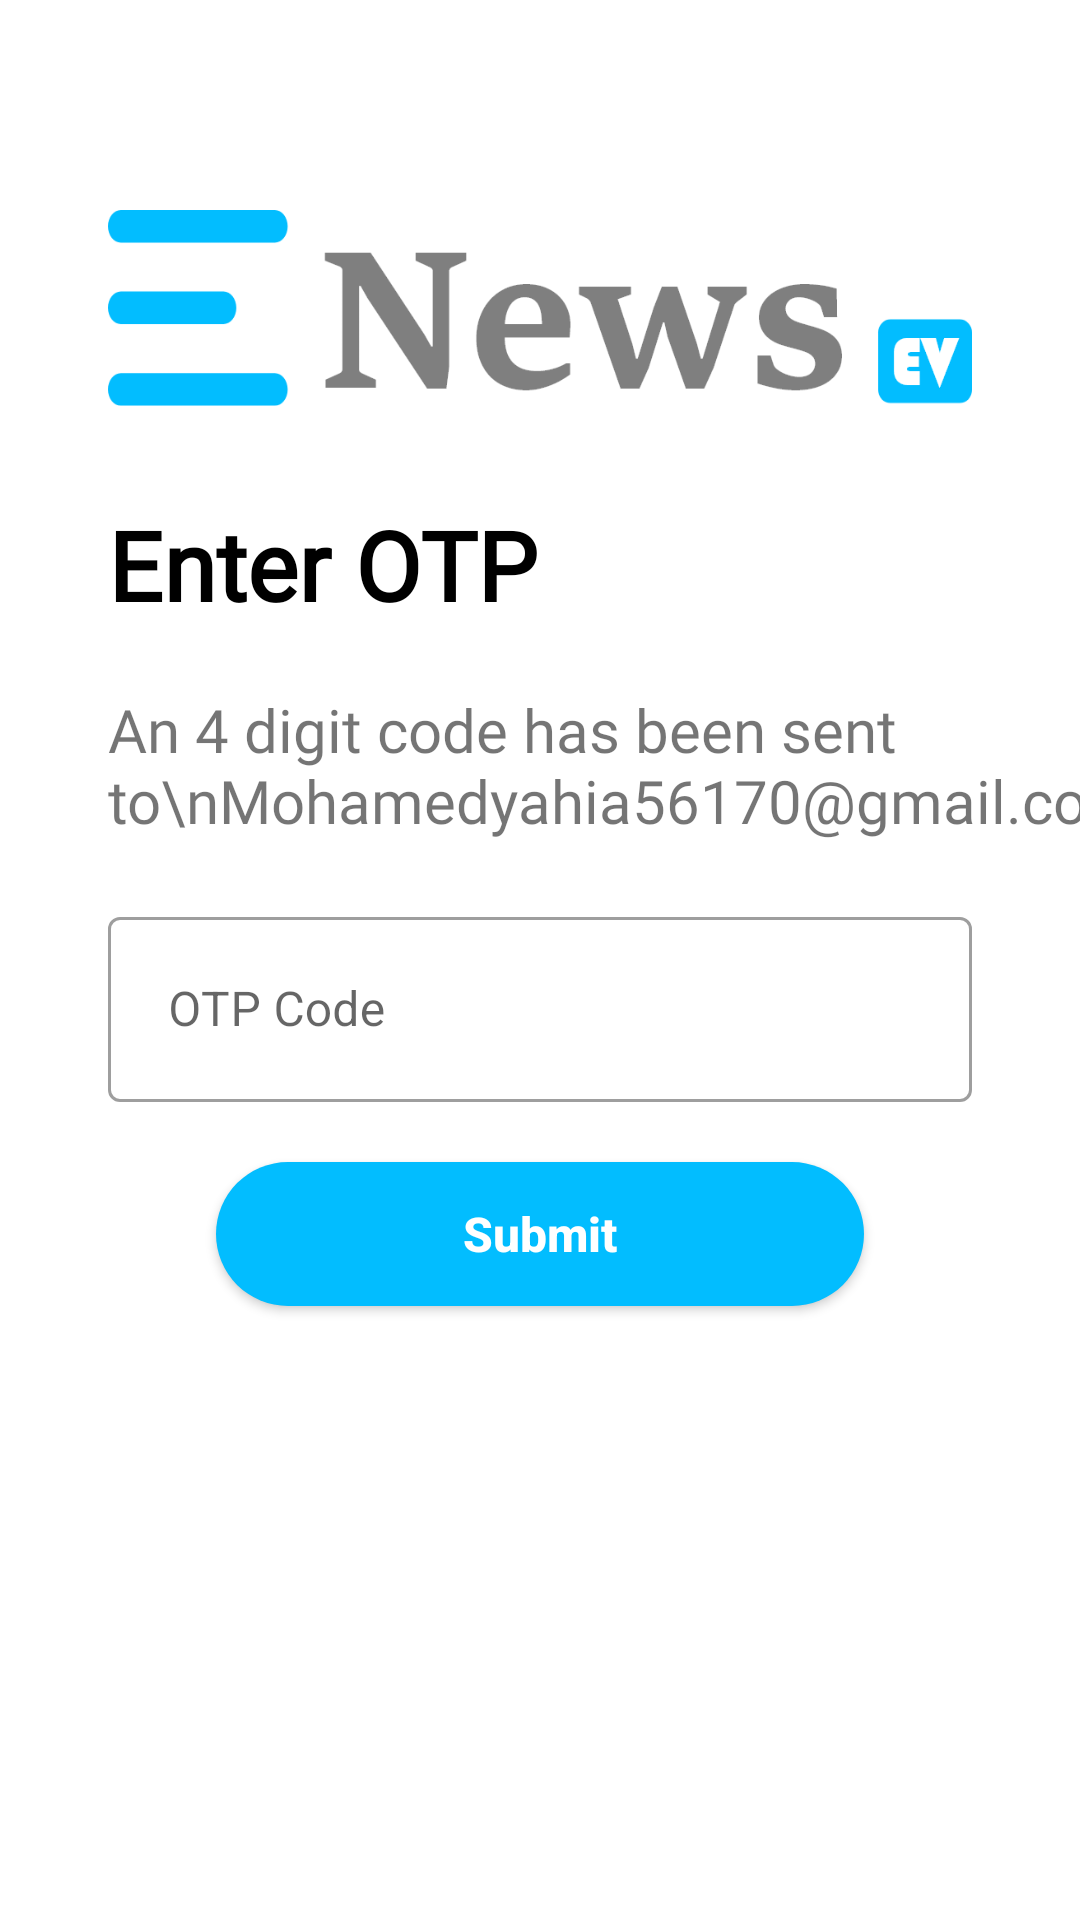

Reconstruct the res/layout file that produces this screen, plus the resources it refers to.
<!-- AndroidManifest.xml: application theme Theme.News -->
<!-- res/layout/fragment_otp.xml -->
<?xml version="1.0" encoding="utf-8"?>
<androidx.constraintlayout.widget.ConstraintLayout xmlns:android="http://schemas.android.com/apk/res/android"
    xmlns:tools="http://schemas.android.com/tools"
    android:layout_width="match_parent"
    android:layout_height="match_parent"
    xmlns:app="http://schemas.android.com/apk/res-auto"
    tools:context=".ui.authentication.OtpFragment">
    <ImageView
        android:id="@+id/loginAppLogo"
        android:layout_width="0dp"
        android:layout_height="0dp"
        android:scaleType="fitXY"
        android:layout_marginTop="70dp"
        android:src="@drawable/applogologin"
        app:layout_constraintTop_toTopOf="parent"
        app:layout_constraintStart_toStartOf="parent"
        app:layout_constraintEnd_toEndOf="parent"
        app:layout_constraintHeight_percent="0.12"
        app:layout_constraintWidth_percent="0.8"
        />
    <TextView
        android:id="@+id/txtOtp"
        android:layout_width="wrap_content"
        android:layout_height="wrap_content"
        android:text="Enter OTP"
        android:textSize="32sp"
        android:textStyle="bold"
        android:layout_marginTop="20dp"
        android:textColor="@color/black"
        android:fontFamily="@font/acme"
        app:layout_constraintTop_toBottomOf="@+id/loginAppLogo"
        app:layout_constraintStart_toStartOf="@+id/loginAppLogo"
        />
    <TextView
        android:id="@+id/txtDoNotW"
        android:layout_width="wrap_content"
        android:layout_height="wrap_content"
        android:text="An 4 digit code has been sent to\nMohamedyahia56170@gmail.com"
        app:layout_constraintTop_toBottomOf="@+id/txtOtp"
        app:layout_constraintStart_toStartOf="@+id/txtOtp"
        android:textSize="20sp"
        android:layout_marginTop="20dp"
        android:fontFamily="@font/almendra"/>
    <com.google.android.material.textfield.TextInputLayout
        android:id="@+id/OTPEditeTextLayout"
        style="@style/Widget.MaterialComponents.TextInputLayout.OutlinedBox"
        android:layout_width="0dp"
        android:layout_height="wrap_content"
        android:hint="OTP Code"
        android:layout_marginTop="20dp"
        app:layout_constraintTop_toBottomOf="@+id/txtDoNotW"
        app:layout_constraintStart_toStartOf="@id/loginAppLogo"
        app:layout_constraintEnd_toEndOf="@+id/loginAppLogo"
        app:startIconDrawable="@drawable/ic_security"
        app:startIconTint="@color/core">

        <com.google.android.material.textfield.TextInputEditText
            android:id="@+id/emailEditeText"
            android:layout_width="match_parent"
            android:layout_height="wrap_content"
            android:backgroundTint="@color/cardview_light_background"
            android:inputType="number"
            android:padding="20dp" />

    </com.google.android.material.textfield.TextInputLayout>
    <Button
        android:id="@+id/submitButton"
        android:layout_width="0dp"
        android:layout_marginTop="20dp"
        android:layout_height="wrap_content"
        android:background="@drawable/button_round"
        android:text="Submit"
        android:textAllCaps="false"
        android:textColor="@color/white"
        android:textSize="16sp"
        android:textStyle="bold"
        app:layout_constraintTop_toBottomOf="@id/OTPEditeTextLayout"
        app:layout_constraintStart_toStartOf="parent"
        app:layout_constraintEnd_toEndOf="parent"
        app:layout_constraintWidth_percent="0.6" />
</androidx.constraintlayout.widget.ConstraintLayout>
<!-- resources referenced by this layout -->
<resources>
  <color name="black">#FF000000</color>
  <color name="core">#02BDFF</color>
  <color name="white">#FFFFFFFF</color>
  <!-- drawable applogologin: png bitmap (drawable-ldpi, 3757 bytes) -->
  <!-- drawable button_round (drawable-v24) -->
  <?xml version="1.0" encoding="utf-8"?>
  <shape xmlns:android="http://schemas.android.com/apk/res/android">
      <solid android:color="@color/core"/>
      <corners android:radius="50dp"/>
  </shape>
  <style name="Theme.News" parent="Theme.MaterialComponents.DayNight.NoActionBar">
          
          <item name="colorPrimary">@color/core</item>
          <item name="colorPrimaryVariant">@color/core</item>
          <item name="colorOnPrimary">@color/white</item>
          
          <item name="colorSecondary">@color/teal_200</item>
          <item name="colorSecondaryVariant">@color/teal_700</item>
          <item name="colorOnSecondary">@color/black</item>
          
          <item name="android:statusBarColor" tools:targetApi="l">?attr/colorPrimaryVariant</item>
          
      </style>
  <color name="teal_200">#FF03DAC5</color>
  <color name="teal_700">#FF018786</color>
</resources>
